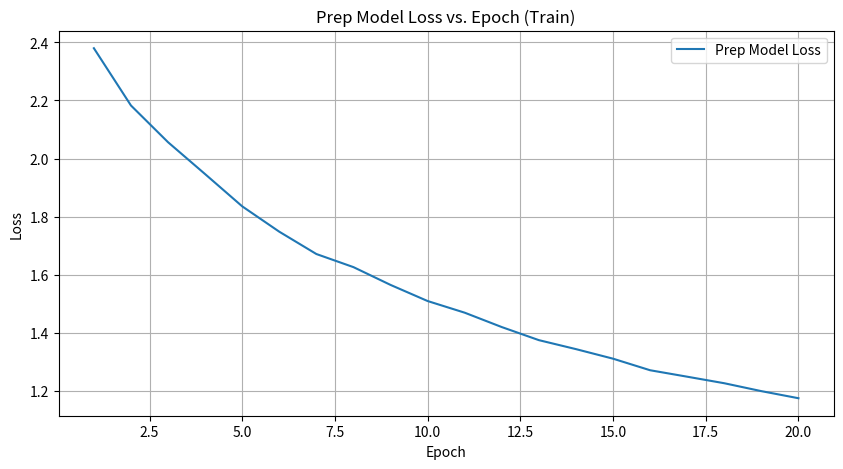

Here is the Python script that generated this plot: (Note: this script raises an exception after producing the figure.)
# Updated code to read the given string and create graphs
#Epoch 0, Validation Loss: 2.2432, Tesseract CER: 0.3809, TrOCR CER: 0.3908, Accuracy: 0.54%, Word Error Rate: 0.7404, F1 Score: 0.4609, Precision: 0.4231, Recall: 0.5300
#Epoch 0, Validation Loss: 2.2607, Tesseract CER: 0.3809, TrOCR CER: 0.3998, Tesseract CER patch: 0.2647, Accuracy: 0.54%, Word Error Rate: 0.7404, F1 Score: 0.4609, Precision: 0.4231, Recall: 0.5300
#sroie
# Epoch 0, Validation Loss: 3.1802, Tesseract CER: 0.3802, TrOCR CER: 0.4804, Tesseract CER patch: 0.7479, Accuracy: 0.14%, Word Error Rate: 0.6593, F1 Score: 0.3671, Precision: 0.3553, Recall: 0.3804
log_data = """
Epoch 1, Prep Model Loss: 2.3798
100%|█████████████████████████████████████████████████████████████████████████████████████████████████████████████████████████████████████████████████████████| 566/566 [02:50<00:00,  3.32it/s]
Epoch 1, Approximation Train Loss: 2.6582
Epoch 1, Validation Loss: 2.5888, Tesseract CER: 0.3874, TrOCR CER: 0.4569, Tesseract CER patch: 0.7473, Accuracy: 0.15%, Word Error Rate: 0.6747, F1 Score: 0.3554, Precision: 0.3459, Recall: 0.3671
100%|█████████████████████████████████████████████████████████████████████████████████████████████████████████████████████████████████████████████████████████| 566/566 [01:21<00:00,  6.95it/s]
Epoch 2, Prep Model Loss: 2.1827
100%|█████████████████████████████████████████████████████████████████████████████████████████████████████████████████████████████████████████████████████████| 566/566 [02:50<00:00,  3.33it/s]
Epoch 2, Approximation Train Loss: 3.2181
Epoch 2, Validation Loss: 2.4130, Tesseract CER: 0.3489, TrOCR CER: 0.4317, Tesseract CER patch: 0.7359, Accuracy: 0.15%, Word Error Rate: 0.6674, F1 Score: 0.3645, Precision: 0.3541, Recall: 0.3769
100%|█████████████████████████████████████████████████████████████████████████████████████████████████████████████████████████████████████████████████████████| 566/566 [01:21<00:00,  6.97it/s]
Epoch 3, Prep Model Loss: 2.0563
100%|█████████████████████████████████████████████████████████████████████████████████████████████████████████████████████████████████████████████████████████| 566/566 [02:47<00:00,  3.38it/s]
Epoch 3, Approximation Train Loss: 3.1902
Epoch 3, Validation Loss: 2.2605, Tesseract CER: 0.3101, TrOCR CER: 0.4055, Tesseract CER patch: 0.7168, Accuracy: 0.16%, Word Error Rate: 0.6474, F1 Score: 0.3727, Precision: 0.3636, Recall: 0.3833
100%|█████████████████████████████████████████████████████████████████████████████████████████████████████████████████████████████████████████████████████████| 566/566 [01:21<00:00,  6.96it/s]
Epoch 4, Prep Model Loss: 1.9465
100%|█████████████████████████████████████████████████████████████████████████████████████████████████████████████████████████████████████████████████████████| 566/566 [02:43<00:00,  3.47it/s]
Epoch 4, Approximation Train Loss: 2.9850
Epoch 4, Validation Loss: 2.1751, Tesseract CER: 0.2770, TrOCR CER: 0.3866, Tesseract CER patch: 0.7091, Accuracy: 0.16%, Word Error Rate: 0.6231, F1 Score: 0.3864, Precision: 0.3781, Recall: 0.3958
100%|█████████████████████████████████████████████████████████████████████████████████████████████████████████████████████████████████████████████████████████| 566/566 [01:21<00:00,  6.96it/s]
Epoch 5, Prep Model Loss: 1.8356
100%|█████████████████████████████████████████████████████████████████████████████████████████████████████████████████████████████████████████████████████████| 566/566 [02:40<00:00,  3.54it/s]
Epoch 5, Approximation Train Loss: 2.8689
Epoch 5, Validation Loss: 2.0828, Tesseract CER: 0.2641, TrOCR CER: 0.3743, Tesseract CER patch: 0.7221, Accuracy: 0.16%, Word Error Rate: 0.5920, F1 Score: 0.4118, Precision: 0.4033, Recall: 0.4217
100%|█████████████████████████████████████████████████████████████████████████████████████████████████████████████████████████████████████████████████████████| 566/566 [01:21<00:00,  6.95it/s]
Epoch 6, Prep Model Loss: 1.7483
100%|█████████████████████████████████████████████████████████████████████████████████████████████████████████████████████████████████████████████████████████| 566/566 [02:39<00:00,  3.55it/s]
Epoch 6, Approximation Train Loss: 2.7359
Epoch 6, Validation Loss: 2.0155, Tesseract CER: 0.2595, TrOCR CER: 0.3640, Tesseract CER patch: 0.7080, Accuracy: 0.17%, Word Error Rate: 0.5679, F1 Score: 0.4235, Precision: 0.4163, Recall: 0.4318
100%|█████████████████████████████████████████████████████████████████████████████████████████████████████████████████████████████████████████████████████████| 566/566 [01:21<00:00,  6.95it/s]
Epoch 7, Prep Model Loss: 1.6715
100%|█████████████████████████████████████████████████████████████████████████████████████████████████████████████████████████████████████████████████████████| 566/566 [02:40<00:00,  3.53it/s]
Epoch 7, Approximation Train Loss: 2.7310
Epoch 7, Validation Loss: 1.9555, Tesseract CER: 0.2455, TrOCR CER: 0.3458, Tesseract CER patch: 0.7044, Accuracy: 0.17%, Word Error Rate: 0.5708, F1 Score: 0.4246, Precision: 0.4185, Recall: 0.4318
100%|█████████████████████████████████████████████████████████████████████████████████████████████████████████████████████████████████████████████████████████| 566/566 [01:21<00:00,  6.96it/s]
Epoch 8, Prep Model Loss: 1.6264
100%|█████████████████████████████████████████████████████████████████████████████████████████████████████████████████████████████████████████████████████████| 566/566 [02:38<00:00,  3.57it/s]
Epoch 8, Approximation Train Loss: 2.6593
Epoch 8, Validation Loss: 1.9231, Tesseract CER: 0.2299, TrOCR CER: 0.3377, Tesseract CER patch: 0.7113, Accuracy: 0.17%, Word Error Rate: 0.5501, F1 Score: 0.4347, Precision: 0.4296, Recall: 0.4407
100%|█████████████████████████████████████████████████████████████████████████████████████████████████████████████████████████████████████████████████████████| 566/566 [01:21<00:00,  6.97it/s]
Epoch 9, Prep Model Loss: 1.5652
100%|█████████████████████████████████████████████████████████████████████████████████████████████████████████████████████████████████████████████████████████| 566/566 [02:38<00:00,  3.57it/s]
Epoch 9, Approximation Train Loss: 2.6327
Epoch 9, Validation Loss: 1.8857, Tesseract CER: 0.2319, TrOCR CER: 0.3353, Tesseract CER patch: 0.7070, Accuracy: 0.17%, Word Error Rate: 0.5481, F1 Score: 0.4454, Precision: 0.4382, Recall: 0.4538
100%|█████████████████████████████████████████████████████████████████████████████████████████████████████████████████████████████████████████████████████████| 566/566 [01:21<00:00,  6.98it/s]
Epoch 10, Prep Model Loss: 1.5097
100%|█████████████████████████████████████████████████████████████████████████████████████████████████████████████████████████████████████████████████████████| 566/566 [02:38<00:00,  3.57it/s]
Epoch 10, Approximation Train Loss: 2.5289
Epoch 10, Validation Loss: 1.8467, Tesseract CER: 0.2267, TrOCR CER: 0.3307, Tesseract CER patch: 0.6947, Accuracy: 0.18%, Word Error Rate: 0.5411, F1 Score: 0.4481, Precision: 0.4430, Recall: 0.4542
100%|█████████████████████████████████████████████████████████████████████████████████████████████████████████████████████████████████████████████████████████| 566/566 [01:21<00:00,  6.99it/s]
Epoch 11, Prep Model Loss: 1.4696
100%|█████████████████████████████████████████████████████████████████████████████████████████████████████████████████████████████████████████████████████████| 566/566 [02:36<00:00,  3.61it/s]
Epoch 11, Approximation Train Loss: 2.4571
Epoch 11, Validation Loss: 1.8077, Tesseract CER: 0.2194, TrOCR CER: 0.3227, Tesseract CER patch: 0.7011, Accuracy: 0.18%, Word Error Rate: 0.5350, F1 Score: 0.4498, Precision: 0.4465, Recall: 0.4539
100%|█████████████████████████████████████████████████████████████████████████████████████████████████████████████████████████████████████████████████████████| 566/566 [01:21<00:00,  6.97it/s]
Epoch 12, Prep Model Loss: 1.4201
100%|█████████████████████████████████████████████████████████████████████████████████████████████████████████████████████████████████████████████████████████| 566/566 [02:37<00:00,  3.60it/s]
Epoch 12, Approximation Train Loss: 2.5423
Epoch 12, Validation Loss: 1.7751, Tesseract CER: 0.2149, TrOCR CER: 0.3112, Tesseract CER patch: 0.6869, Accuracy: 0.18%, Word Error Rate: 0.5320, F1 Score: 0.4525, Precision: 0.4493, Recall: 0.4565
100%|█████████████████████████████████████████████████████████████████████████████████████████████████████████████████████████████████████████████████████████| 566/566 [01:21<00:00,  6.96it/s]
Epoch 13, Prep Model Loss: 1.3751
100%|█████████████████████████████████████████████████████████████████████████████████████████████████████████████████████████████████████████████████████████| 566/566 [02:36<00:00,  3.61it/s]
Epoch 13, Approximation Train Loss: 2.4263
Epoch 13, Validation Loss: 1.7367, Tesseract CER: 0.2172, TrOCR CER: 0.3061, Tesseract CER patch: 0.6950, Accuracy: 0.18%, Word Error Rate: 0.5217, F1 Score: 0.4556, Precision: 0.4503, Recall: 0.4615
100%|█████████████████████████████████████████████████████████████████████████████████████████████████████████████████████████████████████████████████████████| 566/566 [01:21<00:00,  6.98it/s]
Epoch 14, Prep Model Loss: 1.3442
100%|█████████████████████████████████████████████████████████████████████████████████████████████████████████████████████████████████████████████████████████| 566/566 [02:36<00:00,  3.62it/s]
Epoch 14, Approximation Train Loss: 2.3692
Epoch 14, Validation Loss: 1.7277, Tesseract CER: 0.2112, TrOCR CER: 0.3119, Tesseract CER patch: 0.6954, Accuracy: 0.19%, Word Error Rate: 0.5284, F1 Score: 0.4514, Precision: 0.4468, Recall: 0.4569
100%|█████████████████████████████████████████████████████████████████████████████████████████████████████████████████████████████████████████████████████████| 566/566 [01:21<00:00,  6.98it/s]
Epoch 15, Prep Model Loss: 1.3113
100%|█████████████████████████████████████████████████████████████████████████████████████████████████████████████████████████████████████████████████████████| 566/566 [02:37<00:00,  3.60it/s]
Epoch 15, Approximation Train Loss: 2.3732
Epoch 15, Validation Loss: 1.6950, Tesseract CER: 0.2215, TrOCR CER: 0.3049, Tesseract CER patch: 0.6910, Accuracy: 0.18%, Word Error Rate: 0.5298, F1 Score: 0.4563, Precision: 0.4509, Recall: 0.4626
100%|█████████████████████████████████████████████████████████████████████████████████████████████████████████████████████████████████████████████████████████| 566/566 [01:21<00:00,  6.97it/s]
Epoch 16, Prep Model Loss: 1.2715
100%|█████████████████████████████████████████████████████████████████████████████████████████████████████████████████████████████████████████████████████████| 566/566 [02:38<00:00,  3.58it/s]
Epoch 16, Approximation Train Loss: 2.3942
Epoch 16, Validation Loss: 1.7170, Tesseract CER: 0.2500, TrOCR CER: 0.3194, Tesseract CER patch: 0.7092, Accuracy: 0.17%, Word Error Rate: 0.5325, F1 Score: 0.4455, Precision: 0.4396, Recall: 0.4522
100%|█████████████████████████████████████████████████████████████████████████████████████████████████████████████████████████████████████████████████████████| 566/566 [01:21<00:00,  6.95it/s]
Epoch 17, Prep Model Loss: 1.2493
100%|█████████████████████████████████████████████████████████████████████████████████████████████████████████████████████████████████████████████████████████| 566/566 [02:37<00:00,  3.59it/s]
Epoch 17, Approximation Train Loss: 2.3426
Epoch 17, Validation Loss: 1.6571, Tesseract CER: 0.2072, TrOCR CER: 0.3037, Tesseract CER patch: 0.6897, Accuracy: 0.18%, Word Error Rate: 0.5147, F1 Score: 0.4628, Precision: 0.4570, Recall: 0.4692
100%|█████████████████████████████████████████████████████████████████████████████████████████████████████████████████████████████████████████████████████████| 566/566 [01:21<00:00,  6.96it/s]
Epoch 18, Prep Model Loss: 1.2268
100%|█████████████████████████████████████████████████████████████████████████████████████████████████████████████████████████████████████████████████████████| 566/566 [02:37<00:00,  3.59it/s]
Epoch 18, Approximation Train Loss: 2.3435
Epoch 18, Validation Loss: 1.6527, Tesseract CER: 0.2196, TrOCR CER: 0.3003, Tesseract CER patch: 0.6917, Accuracy: 0.18%, Word Error Rate: 0.5181, F1 Score: 0.4589, Precision: 0.4530, Recall: 0.4654
100%|█████████████████████████████████████████████████████████████████████████████████████████████████████████████████████████████████████████████████████████| 566/566 [01:21<00:00,  6.95it/s]
Epoch 19, Prep Model Loss: 1.1996
100%|█████████████████████████████████████████████████████████████████████████████████████████████████████████████████████████████████████████████████████████| 566/566 [02:37<00:00,  3.58it/s]
Epoch 19, Approximation Train Loss: 2.3303
Epoch 19, Validation Loss: 1.6506, Tesseract CER: 0.2318, TrOCR CER: 0.3012, Tesseract CER patch: 0.7035, Accuracy: 0.17%, Word Error Rate: 0.5177, F1 Score: 0.4579, Precision: 0.4520, Recall: 0.4645
100%|█████████████████████████████████████████████████████████████████████████████████████████████████████████████████████████████████████████████████████████| 566/566 [01:21<00:00,  6.97it/s]
Epoch 20, Prep Model Loss: 1.1752
100%|█████████████████████████████████████████████████████████████████████████████████████████████████████████████████████████████████████████████████████████| 566/566 [02:36<00:00,  3.61it/s]
Epoch 20, Approximation Train Loss: 2.2512
Epoch 20, Validation Loss: 1.6271, Tesseract CER: 0.2210, TrOCR CER: 0.2996, Tesseract CER patch: 0.6980, Accuracy: 0.18%, Word Error Rate: 0.5143, F1 Score: 0.4589, Precision: 0.4545, Recall: 0.4638
"""
import matplotlib.pyplot as plt

# Initialize lists for storing metrics separately for training and validation
train_prep_losses = []
train_approx_losses = []
# train_losses = []
# train_cers = []
# train_trocrcers = []
# train_patches_cer = []
# train_accuracies = []
# train_wers = []
# train_f1_scores = []
# train_precisions = []
# train_recalls = []

validation_losses = []
validation_cers = []
validation_trocrcers = []
validation_patches_cer = []
validation_accuracies = []
validation_wers = []
validation_f1_scores = []
validation_precisions = []
validation_recalls = []

# Split the log data into lines
lines = log_data.strip().split('\n')

for line in lines:
    if 'Epoch' in line:
        parts = line.split(',')

        # Check for Prep Model Loss in training data
        if 'Prep Model Loss' in line:
            prep_loss = float(line.split(':')[1].strip())
            train_prep_losses.append(prep_loss)
        
        # Check for Approximation Train Loss in training data
        if 'Approximation Train Loss' in line:
            approx_loss = float(line.split(':')[1].strip())
            train_approx_losses.append(approx_loss)

        # # Check for Train Loss or Validation Loss
        # if 'Train Loss' in line:
        #     train_loss = float(parts[1].split(':')[1].strip())
        #     train_losses.append(train_loss)

        #     for part in parts[1:]:
        #         if 'Tesseract CER patch' in part:
        #             cer_patch = float(part.split(':')[1].strip())
        #             train_patches_cer.append(cer_patch)
        #         elif 'Tesseract CER full document' in part:
        #             cer = float(part.split(':')[1].strip())
        #             train_cers.append(cer)
        #         elif 'TrOCR CER full document' in part:
        #             trocrcer = float(part.split(':')[1].strip())
        #             train_trocrcers.append(trocrcer)
        #         elif 'Accuracy' in part:
        #             accuracy = float(part.split(':')[1].strip().rstrip('%')) / 100  # Convert percentage to decimal
        #             train_accuracies.append(accuracy)
        #         elif 'Word Error Rate' in part:
        #             wer = float(part.split(':')[1].strip())
        #             train_wers.append(wer)
        #         elif 'F1 Score' in part:
        #             f1_score = float(part.split(':')[1].strip())
        #             train_f1_scores.append(f1_score)
        #         elif 'Precision' in part:
        #             precision = float(part.split(':')[1].strip())
        #             train_precisions.append(precision)
        #         elif 'Recall' in part:
        #             recall = float(part.split(':')[1].strip())
        #             train_recalls.append(recall)

        elif 'Validation Loss' in line:
            validation_loss = float(parts[1].split(':')[1].strip())
            validation_losses.append(validation_loss)

            for part in parts[1:]:
                if 'Tesseract CER patch' in part:
                    cer_patch = float(part.split(':')[1].strip())
                    validation_patches_cer.append(cer_patch)
                elif 'Tesseract CER' in part:
                    cer = float(part.split(':')[1].strip())
                    validation_cers.append(cer)
                elif 'TrOCR CER' in part:
                    trocrcer = float(part.split(':')[1].strip())
                    validation_trocrcers.append(trocrcer)
                elif 'Accuracy' in part:
                    accuracy = float(part.split(':')[1].strip().rstrip('%')) / 100  # Convert percentage to decimal
                    validation_accuracies.append(accuracy)
                elif 'Word Error Rate' in part:
                    wer = float(part.split(':')[1].strip())
                    validation_wers.append(wer)
                elif 'F1 Score' in part:
                    f1_score = float(part.split(':')[1].strip())
                    validation_f1_scores.append(f1_score)
                elif 'Precision' in part:
                    precision = float(part.split(':')[1].strip())
                    validation_precisions.append(precision)
                elif 'Recall' in part:
                    recall = float(part.split(':')[1].strip())
                    validation_recalls.append(recall)

# Create epoch range based on lengths of metrics
length = max(len(train_prep_losses), len(validation_losses))  # Use the max of train/validation data
epochs = list(range(1, length + 1))

# Plotting function
def plot_metric(epochs, values, label, ylabel, dataset):
    plt.figure(figsize=(10, 5))
    plt.plot(epochs, values)
    plt.xlabel('Epoch')
    plt.ylabel(ylabel)
    plt.title(f'{label} vs. Epoch ({dataset})')
    plt.grid(True)
    plt.legend([label])
    plt.savefig(f'graphs/{label.replace(" ", "_").lower()}_vs_epoch_{dataset.lower()}.png')
    plt.close()



# Function to plot comparison between train and validation metrics
def plot_comparison(epochs, train_values, val_values, label, ylabel):
    plt.figure(figsize=(10, 5))  # Set figure size (width, height)
    plt.plot(epochs, val_values, label=f'TrOCR CER', color='dodgerblue')
    plt.plot(epochs, train_values, label=f'Tesseract CER', color='purple')
    plt.xlabel('Epochs')
    plt.ylabel('CER')
    plt.title(f'TrOCR and Tesseract CER Over Epochs')
    plt.grid(True)
    plt.legend()
    plt.savefig(f'graphs/train_vs_validation_{label.replace(" ", "_").lower()}.png')
    plt.close()  # Close the figure to free up memory


# Debugging prints to check the lengths of all lists
print(f'Epochs Length: {len(epochs)}')
print(f'Train Prep Losses Length: {len(train_prep_losses)}')
print(f'Train Approximation Losses Length: {len(train_approx_losses)}')
# print(f'Train Losses Length: {len(train_losses)}')
# print(f'Train Tesseract CERs Length: {len(train_cers)}')
# print(f'Train TrOCR CERs Length: {len(train_trocrcers)}')
# print(f'Train Tesseract CER Patches Length: {len(train_patches_cer)}')
# print(f'Train Accuracies Length: {len(train_accuracies)}')
# print(f'Train Word Error Rates Length: {len(train_wers)}')
# print(f'Train F1 Scores Length: {len(train_f1_scores)}')
# print(f'Train Precisions Length: {len(train_precisions)}')
# print(f'Train Recalls Length: {len(train_recalls)}')

print(f'Validation Losses Length: {len(validation_losses)}')
print(f'Validation Tesseract CERs Length: {len(validation_cers)}')
print(f'Validation TrOCR CERs Length: {len(validation_trocrcers)}')
print(f'Validation Tesseract CER Patches Length: {len(validation_patches_cer)}')
print(f'Validation Accuracies Length: {len(validation_accuracies)}')
print(f'Validation Word Error Rates Length: {len(validation_wers)}')
print(f'Validation F1 Scores Length: {len(validation_f1_scores)}')
print(f'Validation Precisions Length: {len(validation_precisions)}')
print(f'Validation Recalls Length: {len(validation_recalls)}')
# Plot metrics for training data
plot_metric(epochs, train_prep_losses, 'Prep Model Loss', 'Loss', 'Train')
plot_metric(epochs, train_approx_losses, 'Approximation Train Loss', 'Loss', 'Train')
# plot_metric(epochs, train_cers, 'Tesseract CER', 'CER', 'Train')
# plot_metric(epochs, train_trocrcers, 'TrOCR CER', 'CER', 'Train')
# plot_metric(epochs, train_patches_cer, 'Tesseract CER Patch', 'CER', 'Train')
# plot_metric(epochs, train_accuracies, 'Accuracy', 'Accuracy', 'Train')
# plot_metric(epochs, train_wers, 'Word Error Rate', 'WER', 'Train')
# plot_metric(epochs, train_f1_scores, 'F1 Score', 'F1 Score', 'Train')
# plot_metric(epochs, train_precisions, 'Precision', 'Precision', 'Train')
# plot_metric(epochs, train_recalls, 'Recall', 'Recall', 'Train')

# Plot metrics for validation data
plot_metric(epochs, validation_losses, 'Validation Loss', 'Loss', 'Validation')
plot_metric(epochs, validation_cers, 'Tesseract CER', 'CER', 'Validation')
plot_metric(epochs, validation_trocrcers, 'TrOCR CER', 'CER', 'Validation')
plot_metric(epochs, validation_patches_cer, 'Tesseract CER Patch', 'CER', 'Validation')
plot_metric(epochs, validation_accuracies, 'Accuracy', 'Accuracy', 'Validation')
plot_metric(epochs, validation_wers, 'Word Error Rate', 'WER', 'Validation')
plot_metric(epochs, validation_f1_scores, 'F1 Score', 'F1 Score', 'Validation')
plot_metric(epochs, validation_precisions, 'Precision', 'Precision', 'Validation')
plot_metric(epochs, validation_recalls, 'Recall', 'Recall', 'Validation')



# Check if train and validation lists match the epochs length before plotting
if len(epochs) == len(validation_cers) == len(validation_trocrcers):
    plot_comparison(epochs, validation_cers, validation_trocrcers, 'tesseract cer', 'trocr cer')

# if len(epochs) == len(train_accuracies) == len(validation_accuracies):
#     plot_comparison(epochs, train_accuracies, validation_accuracies, 'Accuracy', 'Accuracy')

# if len(epochs) == len(train_wers) == len(validation_wers):
#     plot_comparison(epochs, train_wers, validation_wers, 'Word Error Rate', 'Word Error Rate (WER)')

# if len(epochs) == len(train_cers) == len(validation_cers):
#     plot_comparison(epochs, train_cers, validation_cers, 'Tesseract CER', 'CER')

# if len(epochs) == len(train_trocrcers) == len(validation_trocrcers):
#     plot_comparison(epochs, train_trocrcers, validation_trocrcers, 'TrOCR CER', 'CER')


